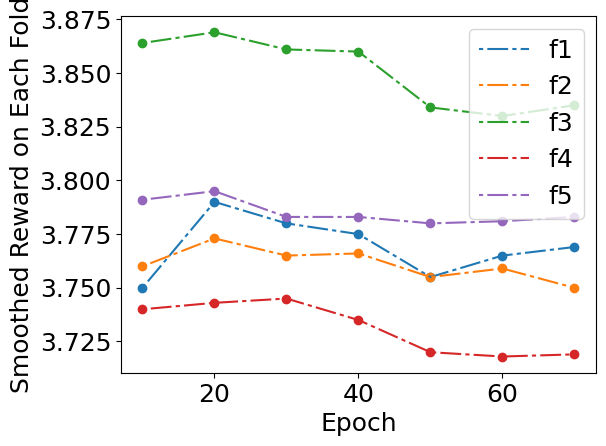

The script that saved this image:
import numpy as np
import matplotlib.pyplot as plt
plt.rcParams["font.family"] = "Times New Roman"
plt.rcParams.update({'font.size': 18})

x1 = [3.75,3.79,3.78,3.775,3.755,3.765,3.769]
x2 = [3.76,3.773,3.765,3.766,3.755,3.759,3.750]
x3 = [3.864,3.869,3.861,3.860,3.834,3.83,3.835]
x4 = [3.74,3.743,3.745,3.735,3.720,3.718,3.719]
x5 = [3.791,3.795,3.783,3.783,3.780,3.781,3.783]
y1 = [10,20,30,40,50,60,70]

fig, ax = plt.subplots()

# Using set_dashes() to modify dashing of an existing line
line1, = ax.plot(y1, x1, label='f1')
plt.scatter(y1,x1)
line1.set_dashes([2, 2, 10, 2])  # 2pt line, 2pt break, 10pt line, 2pt break
line2, = ax.plot(y1, x2, label='f2')
plt.scatter(y1,x2)
line2.set_dashes([2, 2, 10, 2])  # 2pt line, 2pt break, 10pt line, 2pt break
line3, = ax.plot(y1, x3, label='f3')
plt.scatter(y1,x3)
line3.set_dashes([2, 2, 10, 2])  # 2pt line, 2pt break, 10pt line, 2pt break
line4, = ax.plot(y1, x4, label='f4')
plt.scatter(y1,x4)
line4.set_dashes([2, 2, 10, 2])  # 2pt line, 2pt break, 10pt line, 2pt break
line5, = ax.plot(y1, x5, label='f5')
plt.scatter(y1,x5)
line5.set_dashes([2, 2, 10, 2])  # 2pt line, 2pt break, 10pt line, 2pt break
plt.xlabel("Epoch")
plt.ylabel("Smoothed Reward on Each Fold")
# Using plot(..., dashes=...) to set the dashing when creating a line
#line2, = ax.plot(x, y - 0.2, dashes=[6, 2], label='Using the dashes parameter')

ax.legend(loc='upper right')
plt.tight_layout()
plt.savefig('1_r.pdf', bbox_inches='tight')
plt.show()